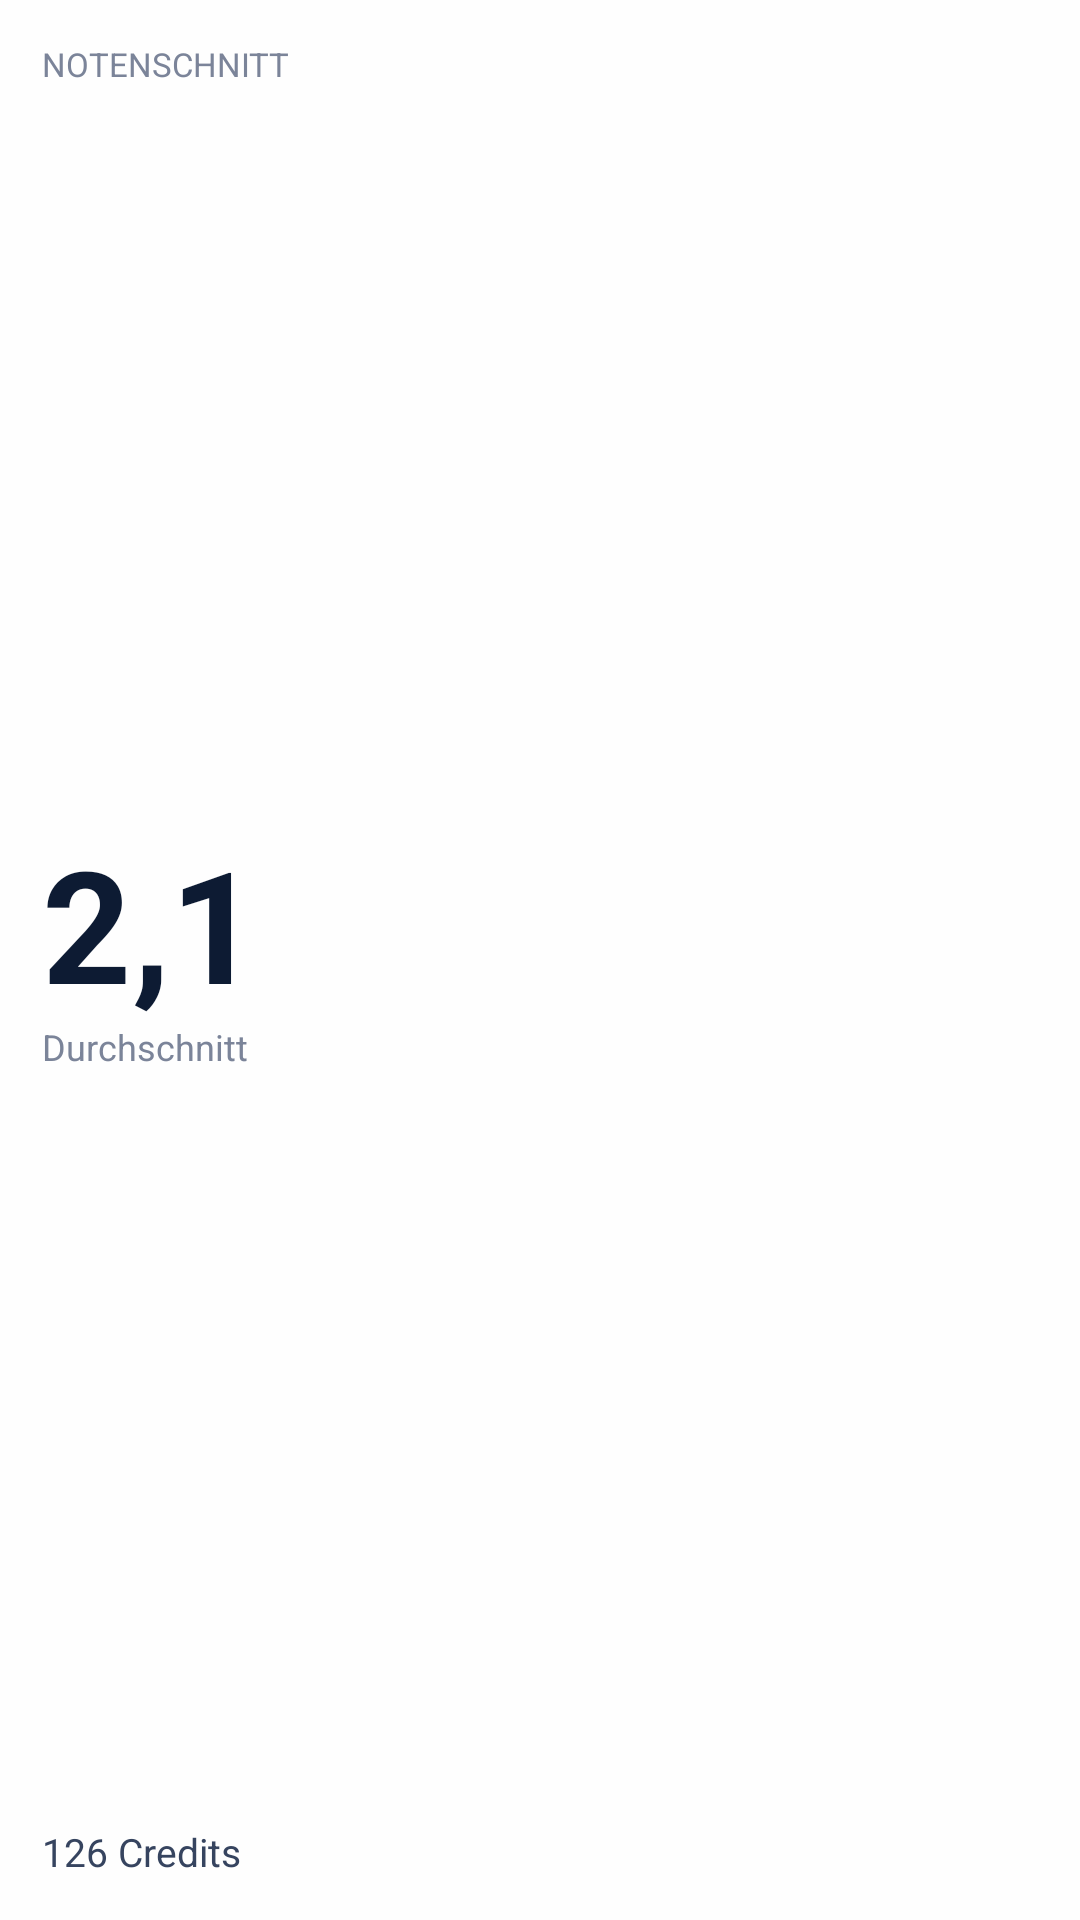

Layout XML and referenced resources for this Android screen:
<!-- AndroidManifest.xml: application theme Theme.Naknak -->
<!-- res/layout/widget_grade_preview.xml -->
<?xml version="1.0" encoding="utf-8"?>
<LinearLayout xmlns:android="http://schemas.android.com/apk/res/android"
    xmlns:tools="http://schemas.android.com/tools"
    tools:ignore="Overdraw"
    android:layout_width="match_parent"
    android:layout_height="match_parent"
    android:background="@color/widget_bg"
    android:orientation="vertical"
    android:padding="14dp">

    <TextView
        android:layout_width="wrap_content"
        android:layout_height="wrap_content"
        android:text="@string/grade_heading"
        android:textAllCaps="true"
        android:textColor="@color/dim"
        android:textSize="11sp" />

    <LinearLayout
        android:layout_width="match_parent"
        android:layout_height="0dp"
        android:layout_weight="1"
        android:gravity="center_vertical"
        android:orientation="vertical">

        <TextView
            android:layout_width="wrap_content"
            android:layout_height="wrap_content"
            android:includeFontPadding="false"
            android:text="@string/preview_grade_avg"
            android:textColor="@color/ink"
            android:textSize="52sp"
            android:textStyle="bold" />

        <TextView
            android:layout_width="wrap_content"
            android:layout_height="wrap_content"
            android:text="@string/grade_label"
            android:textColor="@color/dim"
            android:textSize="12sp" />
    </LinearLayout>

    <TextView
        android:layout_width="wrap_content"
        android:layout_height="wrap_content"
        android:text="@string/preview_grade_credits"
        android:textColor="@color/widget_text"
        android:textSize="13sp" />
</LinearLayout>
<!-- resources referenced by this layout -->
<resources>
  <color name="dim">#7B8499</color>
  <color name="ink">#0D1B33</color>
  <color name="widget_bg">#F2FFFFFF</color>
  <color name="widget_text">#36445F</color>
  <string name="grade_heading">Notenschnitt</string>
  <string name="grade_label">Durchschnitt</string>
  <string name="preview_grade_avg">2,1</string>
  <string name="preview_grade_credits">126 Credits</string>
  <style name="Theme.Naknak" parent="Theme.AppCompat.DayNight.NoActionBar">
          <item name="colorPrimary">@color/ink</item>
          <item name="colorPrimaryDark">@color/bg</item>
          <item name="colorAccent">@color/moodle</item>
          <item name="android:windowBackground">@color/bg</item>
          <item name="android:statusBarColor">@color/bg</item>
          <item name="android:navigationBarColor">@color/bg</item>
          <item name="android:windowLightStatusBar">true</item>
          <item name="android:windowLightNavigationBar" tools:targetApi="27">true</item>
      </style>
  <color name="bg">#F6F4EE</color>
  <color name="moodle">#C8601A</color>
</resources>
